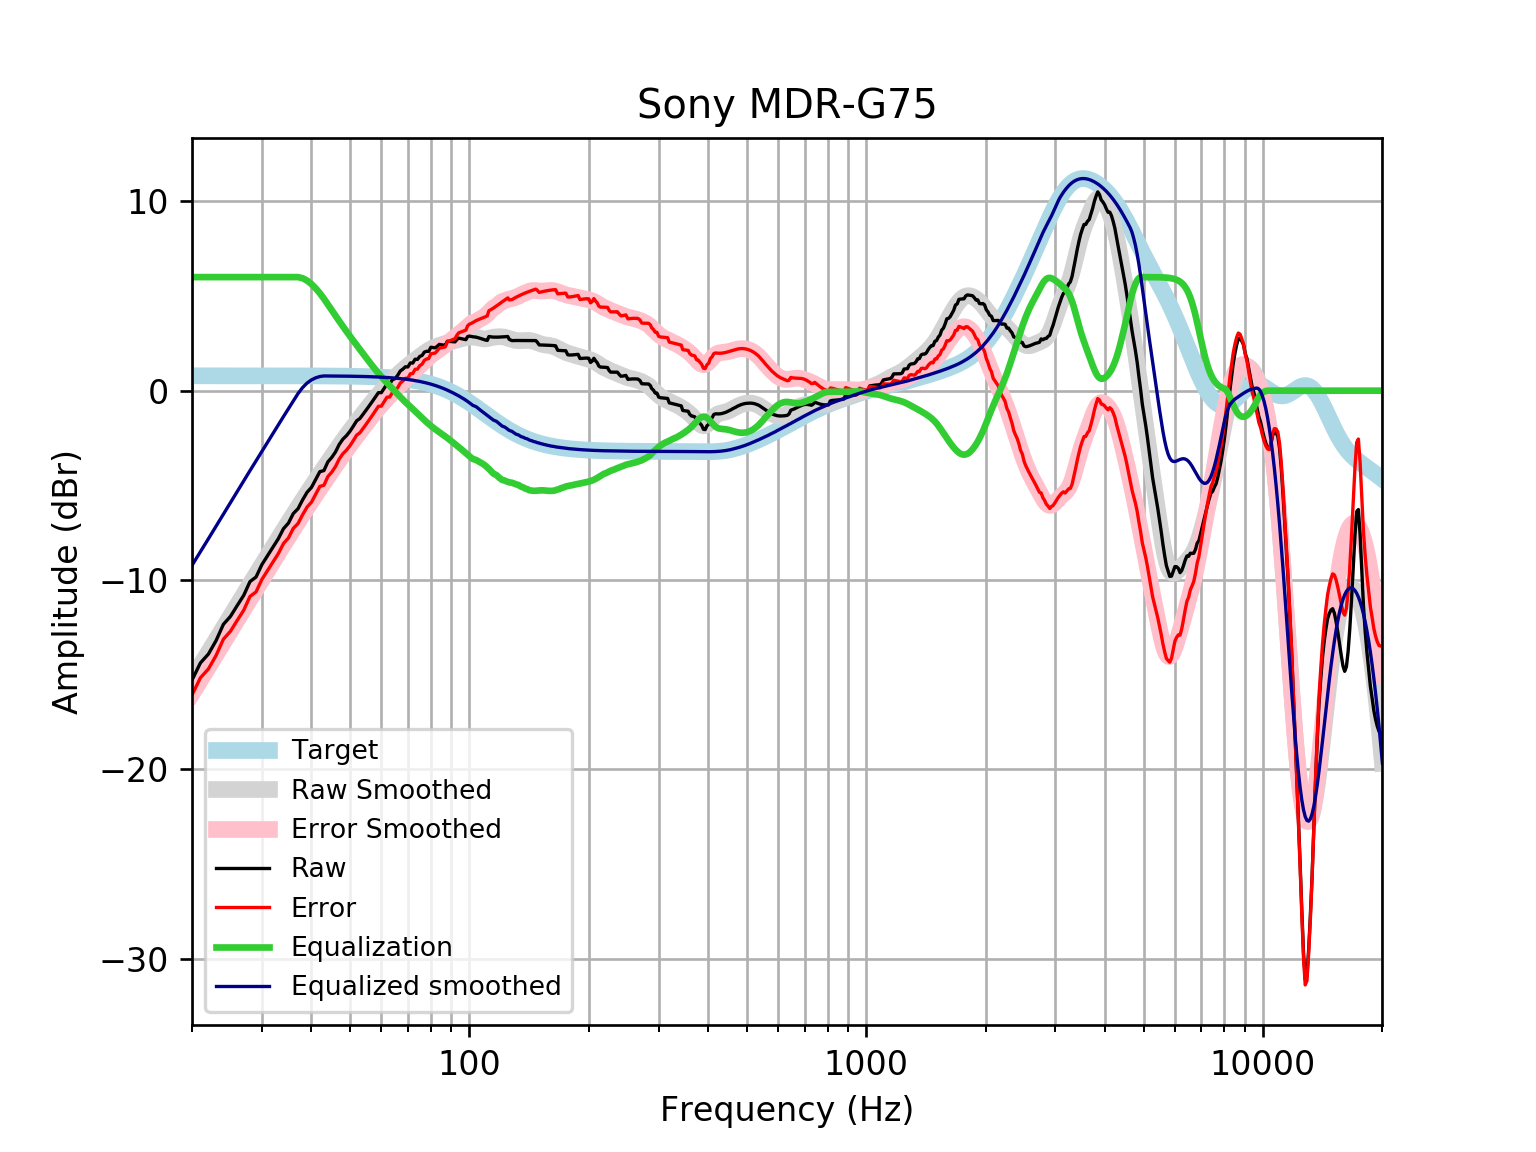

The data file committed next to this chart (first rows):
frequency, raw, error, smoothed, error_smoothed, equalization, equalized_raw, equalized_smoothed, target
20, -15.29, -16.08, -15.23, -16.02, 6, -9.292, -9.229, 0.7859
21, -14.38, -15.17, -14.51, -15.3, 6.0, -8.384, -8.512, 0.7859
22, -13.91, -14.7, -13.82, -14.61, 6.0, -7.914, -7.822, 0.7858
23, -13.2, -13.99, -13.16, -13.94, 6, -7.203, -7.157, 0.7858
24, -12.34, -13.13, -12.52, -13.3, 6, -6.343, -6.519, 0.7858
25, -11.93, -12.71, -11.91, -12.69, 6.0, -5.926, -5.908, 0.7857
26, -11.35, -12.14, -11.32, -12.11, 6.0, -5.351, -5.323, 0.7857
27, -10.81, -11.6, -10.76, -11.55, 6, -4.814, -4.763, 0.7856
28, -10.09, -10.87, -10.22, -11.01, 6.0, -4.086, -4.225, 0.7855
29, -9.846, -10.63, -9.707, -10.49, 6, -3.846, -3.707, 0.7854
30, -9.189, -9.975, -9.208, -9.993, 6.0, -3.189, -3.208, 0.7852
31, -8.718, -9.503, -8.725, -9.51, 6, -2.718, -2.725, 0.785
32, -8.271, -9.055, -8.258, -9.043, 6, -2.271, -2.258, 0.7848
33, -7.824, -8.608, -7.807, -8.592, 6.0, -1.824, -1.807, 0.7846
34, -7.295, -8.079, -7.371, -8.155, 6, -1.295, -1.371, 0.7843
35, -6.997, -7.781, -6.95, -7.734, 6, -0.9968, -0.9497, 0.7839
36, -6.493, -7.276, -6.544, -7.327, 6.0, -0.4925, -0.5435, 0.7835
37, -6.236, -7.019, -6.152, -6.935, 6.0, -0.2362, -0.1522, 0.783
38, -5.77, -6.552, -5.775, -6.558, 5.941, 0.1707, 0.1651, 0.7824
39, -5.367, -6.149, -5.413, -6.195, 5.817, 0.4492, 0.4037, 0.7818
40, -5.111, -5.892, -5.064, -5.845, 5.633, 0.5217, 0.5695, 0.781
41, -4.688, -5.468, -4.726, -5.507, 5.407, 0.7184, 0.6803, 0.7801
42, -4.278, -5.058, -4.4, -5.179, 5.149, 0.8704, 0.7486, 0.7791
43, -4.221, -4.999, -4.084, -4.862, 4.862, 0.6404, 0.778, 0.7779
44, -3.761, -4.537, -3.776, -4.553, 4.553, 0.7921, 0.7766, 0.7766
45, -3.528, -4.303, -3.477, -4.252, 4.252, 0.7233, 0.7752, 0.7751
46, -3.233, -4.007, -3.186, -3.959, 3.959, 0.7255, 0.7735, 0.7734
47, -2.838, -3.61, -2.904, -3.675, 3.675, 0.8369, 0.7715, 0.7715
48, -2.564, -3.333, -2.632, -3.402, 3.402, 0.8378, 0.7694, 0.7694
49, -2.379, -3.146, -2.371, -3.138, 3.138, 0.7598, 0.767, 0.767
50, -2.149, -2.914, -2.121, -2.885, 2.885, 0.7358, 0.7643, 0.7642
51, -1.876, -2.637, -1.88, -2.641, 2.641, 0.7653, 0.7612, 0.7612
52, -1.593, -2.351, -1.647, -2.405, 2.405, 0.8116, 0.7579, 0.7578
53, -1.467, -2.221, -1.42, -2.174, 2.174, 0.7074, 0.7541, 0.7541
54, -1.241, -1.99, -1.199, -1.949, 1.949, 0.7083, 0.7499, 0.7499
55, -1.014, -1.759, -0.983, -1.728, 1.728, 0.7145, 0.7453, 0.7453
56, -0.7863, -1.526, -0.7735, -1.514, 1.514, 0.7273, 0.7402, 0.7401
57, -0.5588, -1.293, -0.5719, -1.306, 1.306, 0.7476, 0.7345, 0.7345
58, -0.331, -1.059, -0.3801, -1.108, 1.108, 0.7775, 0.7283, 0.7283
59, -0.1034, -0.8249, -0.1992, -0.9207, 0.9207, 0.8173, 0.7215, 0.7215
60, -0.104, -0.818, -0.02929, -0.7433, 0.7433, 0.6393, 0.714, 0.714
61, 0.1234, -0.5825, 0.1308, -0.575, 0.575, 0.6984, 0.7058, 0.7058
62, 0.3514, -0.3455, 0.283, -0.4139, 0.4139, 0.7653, 0.6969, 0.6969
63, 0.3527, -0.3345, 0.4293, -0.2578, 0.2578, 0.6105, 0.6871, 0.6871
64, 0.583, -0.09356, 0.5713, -0.1052, 0.1052, 0.6882, 0.6765, 0.6765
65, 0.6352, -0.02978, 0.7097, 0.04467, -0.04467, 0.5906, 0.665, 0.665
66, 0.8159, 0.1634, 0.844, 0.1915, -0.1915, 0.6244, 0.6525, 0.6525
67, 1.044, 0.4051, 0.9733, 0.3342, -0.3342, 0.7098, 0.639, 0.639
68, 1.139, 0.5144, 1.096, 0.4717, -0.4717, 0.6672, 0.6244, 0.6244
69, 1.262, 0.6537, 1.212, 0.6032, -0.6032, 0.6592, 0.6087, 0.6087
70, 1.252, 0.6602, 1.321, 0.729, -0.729, 0.5231, 0.5918, 0.5918
71, 1.466, 0.8929, 1.424, 0.8499, -0.8499, 0.6166, 0.5736, 0.5736
72, 1.458, 0.9042, 1.522, 0.9678, -0.9678, 0.4905, 0.5541, 0.5541
73, 1.664, 1.13, 1.618, 1.084, -1.084, 0.5794, 0.5333, 0.5333
74, 1.65, 1.139, 1.712, 1.201, -1.201, 0.4493, 0.511, 0.511
75, 1.81, 1.322, 1.805, 1.317, -1.317, 0.4922, 0.4873, 0.4873
76, 1.86, 1.398, 1.895, 1.433, -1.433, 0.4266, 0.462, 0.4621
77, 2.035, 1.6, 1.983, 1.547, -1.547, 0.4875, 0.4352, 0.4353
78, 2.08, 1.673, 2.064, 1.658, -1.658, 0.4227, 0.4068, 0.4068
79, 2.075, 1.699, 2.139, 1.762, -1.762, 0.3135, 0.3767, 0.3768
... 553 more rows
